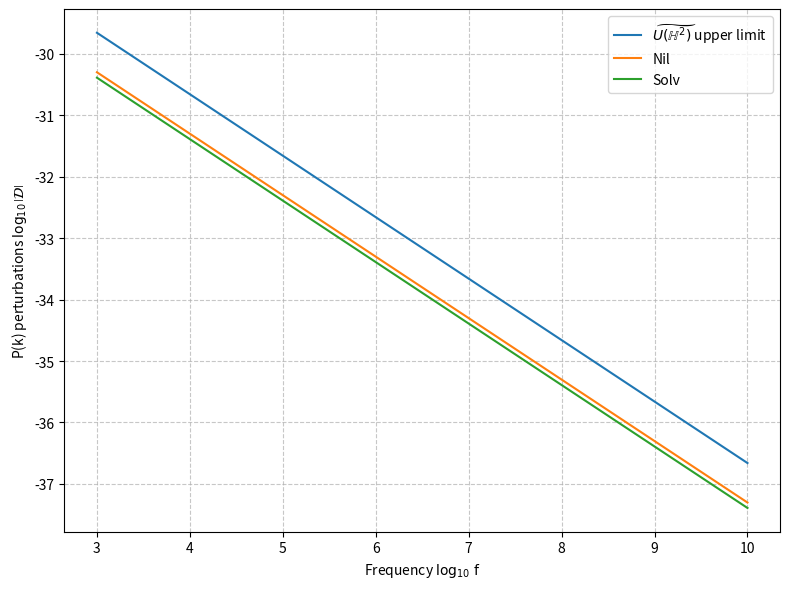

This figure's Python source:
#This script plots the Log10 of those additional terms (\mathcal{D}) that modify the P(k) of anisotropic geometries other than RH2S2 as: 'P(k) - \mathcal{D}'. against Log10[f]

import numpy as np
import matplotlib.pyplot as plt

log_f = np.linspace(3, 10, 500)
f = 10**log_f

D_UH2 = (np.sqrt(3) / (2 * np.pi * f)) * (1e-26 / 1.26)
D_Nil = (np.sqrt(6) / (4 * np.pi * f)) * (1e-26 / 3.911)
D_Solv = (np.sqrt(6) / (2 * np.pi * f)) * (1e-26 / 9.587)

log_D_UH2 = np.log10(np.abs(D_UH2))
log_D_Nil = np.log10(np.abs(D_Nil))
log_D_Solv = np.log10(np.abs(D_Solv))

plt.figure(figsize=(8, 6))
plt.plot(log_f, log_D_UH2, label=r'$\widetilde{U (\mathbb{H}^2)}$ upper limit')
plt.plot(log_f, log_D_Nil, label='Nil')
plt.plot(log_f, log_D_Solv, label='Solv')

plt.xlabel(r'Frequency $\log_{10} \, \text{f}$')
plt.ylabel(r'P(k) perturbations $\log_{10} \left|\mathcal{D} \right|$')
plt.grid(True, linestyle='--', alpha=0.7)
plt.legend()
plt.tight_layout()
plt.savefig('mathcal_D_plot.png', dpi=300)
